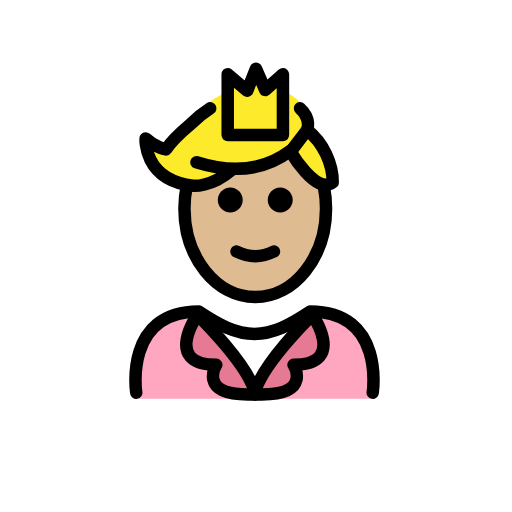
t = 0.00 s
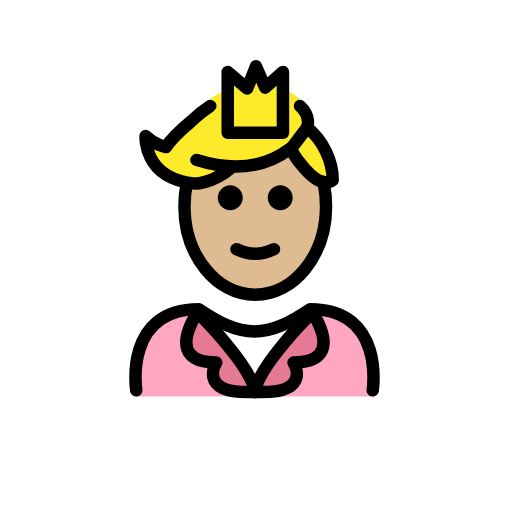
t = 0.48 s
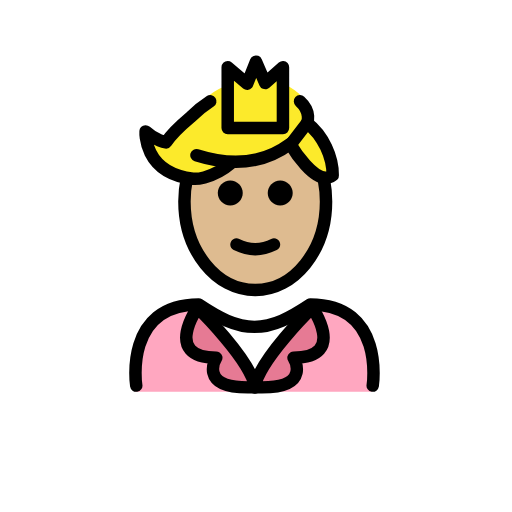
t = 1.43 s
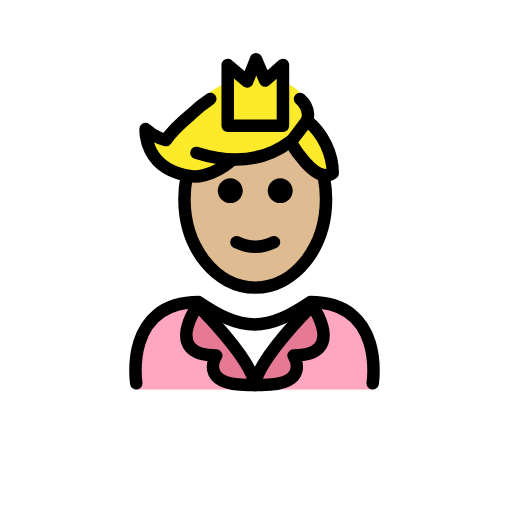
t = 1.90 s
t = 2.38 s: frame unchanged from t = 1.43 s, image omitted
t = 3.33 s: frame unchanged from t = 0.48 s, image omitted

The animated SVG that drew these frames (rendered in a browser with its animation timeline set to each time). Animation: 1 SMIL element (animateTransform=1); one cycle of 3.80 s, repeats indefinitely.

<?xml version='1.0' encoding='utf-8'?>
<svg xmlns="http://www.w3.org/2000/svg" id="emoji" viewBox="-5 -5 82 82" version="1.1" width="200" height="200" role="img">
  <title>OpenMoji: prince: medium-light skin tone</title><g><g id="color">
    <path fill="#FFA7C0" d="M54.5509,58.8718c0,0,2-13.7973-10-13.7973c-3.1918,2.1192-5.9264,3.5837-9,3.5775h0.125 c-3.0736,0.0062-5.8081-1.4583-9-3.5775c-12,0-10,13.7973-10,13.7973" />
    <polygon fill="#FFFFFF" points="35.8323,57.6636 32.9258,52.6293 30.0192,47.5951 35.8323,47.5951 41.6454,47.5951 38.7388,52.6293" />
    <path fill="none" d="M47.6172,27.8152c0-1.1581-0.1111-2.2838-0.3208-3.3613c-0.7817-4.0178-2.9333-7.3654-5.8015-9.2263 c-1.5615-1.0131-3.3354-1.5856-5.2163-1.5856c-6.2621,0-11.3385,6.3456-11.3385,14.1732c0,7.8277,5.0764,14.1733,11.3385,14.1733 C42.5408,41.9885,47.6172,35.6429,47.6172,27.8152z" />
    <path fill="none" d="M39.4239,18.4045c-0.0034-0.463-3.2918,6.1828-13.917,2.8403" />
    <polygon fill="#FCEA2B" points="31.4697,16.6382 31.4713,6.8949 34.5866,9.5465 36.0017,6.0006 37.4702,9.4101 40.3145,6.8949 40.3145,16.6382" />
    <path fill="#E67A94" d="M26.7074,45.5127c0,0,8.353,8.1081,9.1847,12.6615l-0.0009-0.0399l-1.1954,0.0321 c-7.9884,0-5.061-4.7397-5.061-4.7397c-8.7662,0-2.8498-8.2603-2.8498-8.2603" />
    <path fill="#E67A94" d="M44.9413,45.5127c0,0-8.353,8.1081-9.1847,12.6615l0.0009-0.0399l1.1954,0.0321 c7.9884,0,5.0609-4.7397,5.0609-4.7397c8.7663,0,2.8499-8.2603,2.8499-8.2603" />
  </g>
  <g id="hair">
    <path fill="#fcea2b" d="M30.836,10.0039c-2.1058,0.8958-3.9799,2.6516-5.6162,4.2515c0,0-2.2375,3.282-3.3208,4.9348 c0,0-1.687-0.2842-3.2671-1.7638c0,0-0.4349,6.6434,7.5762,7.5773c0,0,2.8585,0.0224,6.1913-2.8192l1.5839-0.5867 c0.0505,0.0004,0.0996,0.0028,0.1504,0.0028c3.5746,0,6.4724-1.0792,6.4724-2.4105c0-0.0146-0.0052-0.0287-0.0059-0.0433 l0.0827-0.0306c0,0,1.8004-0.3126,3.5826-3.5399c1.0088-1.8269-0.5858-4.5801-3.7686-5.9411l0.0153,7.3184l-9.6546-0.0311 L30.836,10.0039z" />
    <path fill="#fcea2b" d="M42.0901,15.2276c4.1993,0.1683,5.4644,3.9222,5.2347,9.2263l-0.0027,0.0005 c-2.7022,2.0473-7.303-6.0499-7.303-6.0499L42.0901,15.2276z" />
  </g>
  <g id="skin">
    <path fill="#debb90" d="M35.9652,21.5023c8.3683-4.5936,8.1936,3.2838,10.7847,2.6929c0.3595,1.3815,0.5538,2.8562,0.5538,4.3876 c0,7.8277-5.0764,14.1733-11.3385,14.1733s-11.3385-6.3456-11.3385-14.1733c0-1.3929,0.1607-2.7388,0.4603-4.0104 C30.3514,24.7438,30.8174,21.5023,35.9652,21.5023z" />
  </g>
  <g id="skin-shadow" />
  <g id="line">
    <path d="M41.8791,27.0302c0,1.1045-0.8965,2-2,2s-2-0.8955-2-2c0-1.1035,0.8965-2,2-2S41.8791,25.9267,41.8791,27.0302" />
    <path d="M33.8791,27.0302c0,1.1045-0.8965,2-2,2s-2-0.8955-2-2c0-1.1035,0.8965-2,2-2S33.8791,25.9267,33.8791,27.0302" />
    <path d="M35.879,37.0326c-1.1519,0-2.3037-0.2861-3.4473-0.8579c-0.4941-0.2471-0.6943-0.8476-0.4472-1.3418 c0.2466-0.4936,0.8462-0.6943,1.3418-0.4473c1.7177,0.8594,3.3877,0.8594,5.1054,0c0.4947-0.247,1.0948-0.0463,1.3418,0.4473 c0.2471,0.4942,0.0469,1.0947-0.4472,1.3418C38.1827,36.7465,37.0309,37.0326,35.879,37.0326z" />
    <path fill="none" stroke="#000000" stroke-miterlimit="10" stroke-width="2" d="M24.9194,24.7438 c-0.2472,1.1637-0.379,2.3862-0.379,3.6472c0,7.8277,5.0765,14.1732,11.3386,14.1732s11.3386-6.3455,11.3386-14.1732 c0-1.1581-0.1111-2.2838-0.3208-3.3613" />
    <path fill="none" stroke="#000000" stroke-linecap="round" stroke-linejoin="round" stroke-miterlimit="10" stroke-width="2" d="M16.8191,57.883c0,0-2-13,10-13c3.1918,2.1279,5.9264,3.5984,9,3.5921h-0.125c3.0736,0.0063,5.8081-1.4642,9-3.5921 c12,0,10,13,10,13" />
    <polygon fill="none" stroke="#000000" stroke-linecap="round" stroke-linejoin="round" stroke-miterlimit="10" stroke-width="2" points="31.4697,16.6382 31.4713,6.8949 34.5866,9.5465 36.0017,6.0006 37.4702,9.4101 40.3145,6.8949 40.3145,16.6382" />
    <path fill="none" stroke="#000000" stroke-linecap="round" stroke-linejoin="round" stroke-miterlimit="10" stroke-width="2" d="M26.7074,45.5127c0,0,8.353,8.1081,9.1847,12.6615l-0.0009-0.0399l-1.1954,0.0321c-7.9884,0-5.061-4.7397-5.061-4.7397 c-8.7662,0-2.8498-8.2603-2.8498-8.2603" />
    <path fill="none" stroke="#000000" stroke-linecap="round" stroke-linejoin="round" stroke-miterlimit="10" stroke-width="2" d="M44.9413,45.5127c0,0-8.353,8.1081-9.1847,12.6615l0.0009-0.0399l1.1954,0.0321c7.9884,0,5.0609-4.7397,5.0609-4.7397 c8.7663,0,2.8499-8.2603,2.8499-8.2603" />
    <path fill="none" stroke="#000000" stroke-linecap="round" stroke-linejoin="round" stroke-miterlimit="10" stroke-width="2" d="M44.1837,15.8194c2.6323,2.029,4.1215,5.5213,4.1007,8.3759l-0.0026,0.0005c-2.7022,2.0473-6.7361-4.9161-6.7361-4.9161 L44.1837,15.8194z" />
    <path fill="none" stroke="#000000" stroke-linecap="round" stroke-linejoin="round" stroke-miterlimit="10" stroke-width="2" d="M28.6729,12.3492c-1.1387,0.7329-2.1947,1.5972-3.1667,2.5476c0,0-2.8375,2.382-3.9208,4.0348c0,0-1.687-0.2843-3.2671-1.7638 c0,0-0.435,6.6434,7.5762,7.5773c0,0,2.8585,0.3058,6.1913-2.5357" />
    <path fill="none" stroke="#000000" stroke-linecap="round" stroke-linejoin="round" stroke-miterlimit="10" stroke-width="2" d="M41.8009,18.9963c-0.0034-0.463-4.7091,5.3323-15.3343,1.9899" />
    <path fill="none" stroke="#000000" stroke-linecap="round" stroke-linejoin="round" stroke-miterlimit="10" stroke-width="2" d="M44.1837,15.8194c0,0,0.7576-1.7372-1.1344-3.4702" />
  </g>
<animateTransform attributeName="transform" type="translate" values="0 0;0 -1.5;0 0" dur="3.8s" repeatCount="indefinite" /></g></svg>
